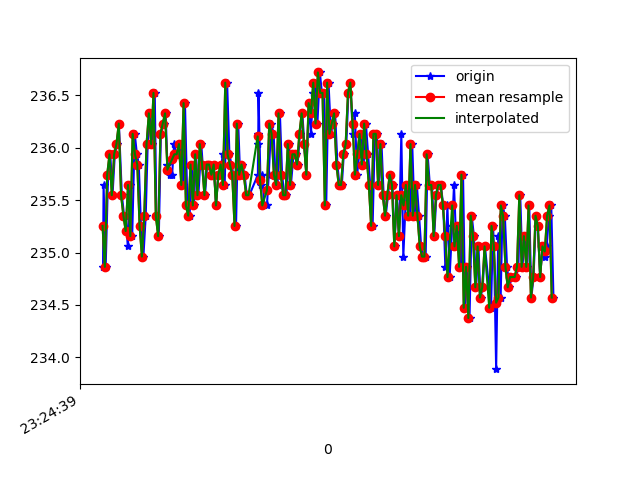

The file beside this chart, header and first rows:
1618183480004, 879143013973160, 234.86328, -275.58594, -23.828125
1618183480009, 879143033354188, 235.6, -273.9, -25.98
1618183480027, 879143052277396, 234.9, -274.4, -25.29
1618183480048, 879143071200604, 235.7, -274.4, -25.29
1618183480067, 879143090245898, 235.9, -274.3, -24.61
1618183480086, 879143109321713, 235.5, -273.9, -25.78
1618183480106, 879143128367007, 235.9, -274.7, -25.78
1618183480126, 879143147442822, 236, -274.5, -26.27
1618183480141, 879143166427073, 236.2, -274.5, -25.49
1618183480167, 879143187608857, 235.5, -275.0, -25.88
1618183480186, 879143204822873, 235.4, -274.5, -24.61
1618183480200, 879143223868166, 235.4, -274.7, -24.41
1618183480218, 879143242882939, 235.1, -274.4, -24.8
1618183480237, 879143262141881, 235.6, -275.2, -24.9
1618183480256, 879143281126132, 235.2, -274.8, -24.51
1618183480278, 879143300140905, 236.1, -274.8, -24.51
1618183480297, 879143319308284, 235.9, -274.6, -25.59
1618183480313, 879143338353577, 235.8, -275.3, -25.29
1618183480332, 879143357459913, 235.3, -274.8, -24.51
1618183480353, 879143376444164, 235, -274.5, -24.9
1618183480373, 879143395733628, 235.4, -274.7, -24.61
1618183480390, 879143414656837, 236, -275.0, -25.49
1618183480407, 879143433702131, 236.3, -274.7, -24.9
1618183480430, 879143452777945, 236, -275.0, -25.29
1618183480451, 879143471853760, 236.5, -274.9, -25.98
1618183480465, 879143490838011, 235.4, -274.5, -25.49
1618183480486, 879143509852784, 235.2, -274.9, -25.49
1618183480504, 879143528959120, 236.1, -274.2, -25.88
1618183480527, 879143548004413, 236.2, -274.2, -25.59
1618183480545, 879143567171792, 236.3, -274, -26.17
1618183480560, 879143586033958, 235.8, -274.4, -26.17
1618183480579, 879143605048730, 235.7, -274.5, -25.2
1618183480601, 879143624155067, 235.7, -273.9, -25.49
1618183480618, 879143643200360, 236, -274.1, -25.49
1618183480638, 879143662215133, 235.9, -274.3, -24.61
1618183480657, 879143681290948, 235.9, -273.8, -26.17
1618183480678, 879143700366762, 236, -273.8, -25.1
1618183480697, 879143719381535, 235.6, -274, -26.17
1618183480712, 879143738426828, 236.4, -274.3, -25.2
1618183480733, 879143757868899, 235.4, -274.2, -25.1
1618183480752, 879143776547937, 235.4, -273.7, -25.2
1618183480772, 879143795562709, 235.8, -273.5, -24.61
1618183480790, 879143814577482, 235.4, -273.8, -25.1
1618183480807, 879143833653296, 235.9, -273.7, -24.61
1618183480828, 879143852637547, 235.5, -274.1, -25.2
1618183480853, 879143871652320, 236, -274.6, -25.29
1618183480865, 879143890880741, 235.8, -274.2, -24.8
1618183480885, 879143909895513, 235.5, -273.8, -24.8
1618183480904, 879143928940807, 235.8, -274.3, -25.49
1618183480924, 879143947925058, 235.8, -274.4, -25.59
1618183480941, 879143967092437, 235.7, -274.3, -25.2
1618183480961, 879143986229294, 235.8, -274.3, -25.49
1618183480980, 879144005274588, 235.4, -274.6, -25.29
1618183481000, 879144024482709, 235.7, -274.4, -25.29
1618183481021, 879144043497481, 235.7, -273.8, -25.1
1618183481037, 879144062634339, 235.9, -274.5, -25.2
1618183481055, 879144081588069, 235.6, -274.4, -25.29
1618183481076, 879144100633362, 236.6, -274.4, -24.8
1618183481096, 879144119648134, 235.9, -273.8, -25.29
1618183481113, 879144138662907, 235.8, -274.5, -24.9
1618183481131, 879144157677679, 235.7, -274.1, -24.41
... 143 more rows
